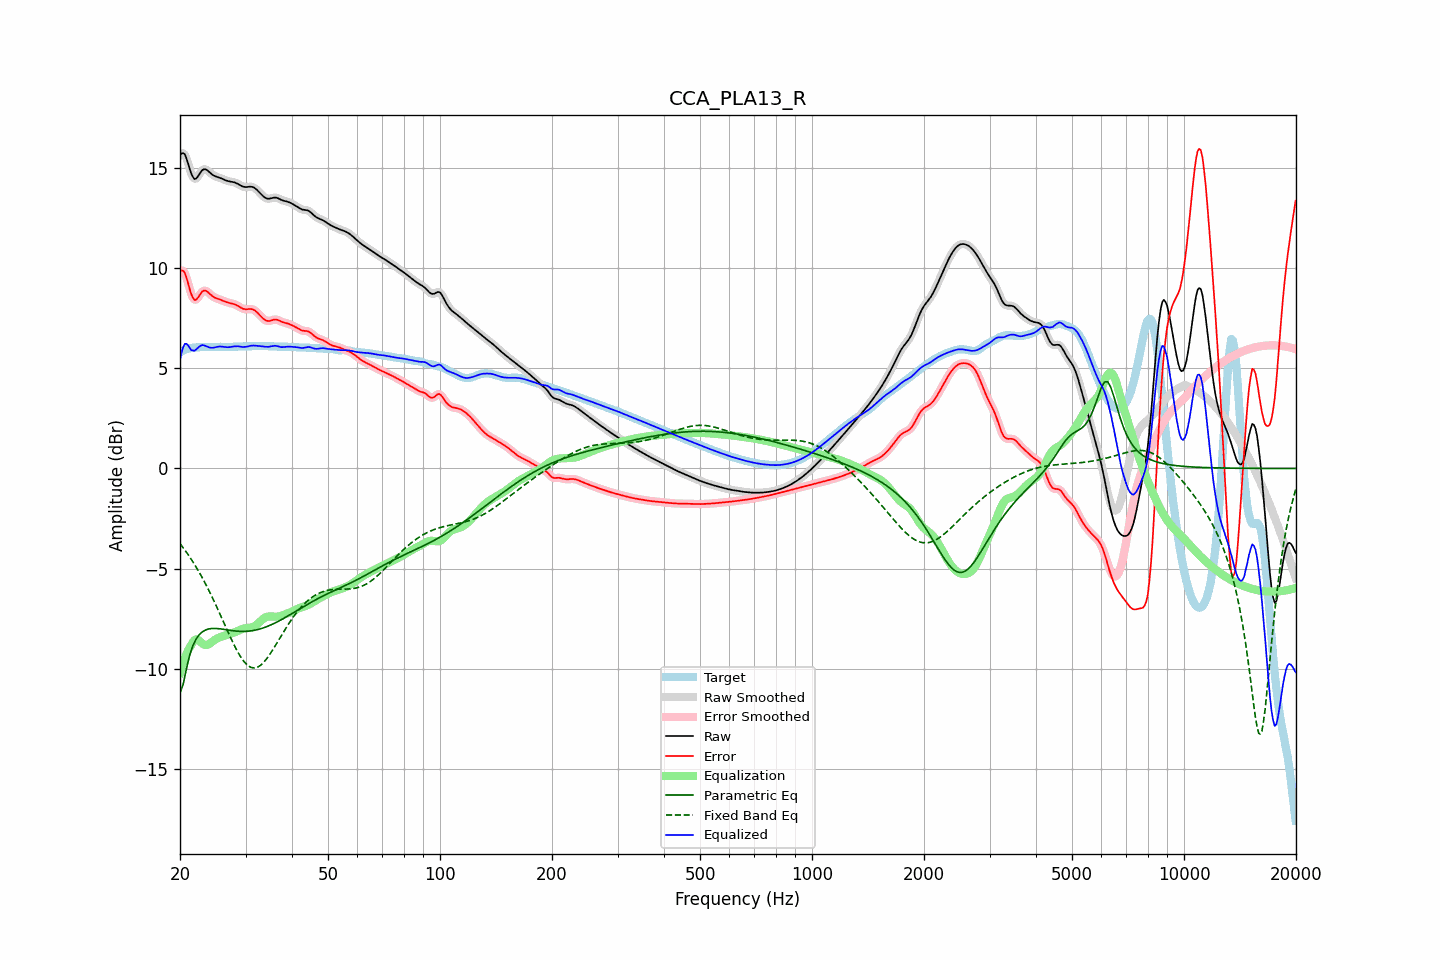

Data behind this chart, as committed beside it:
frequency, raw, error, smoothed, error_smoothed, equalization, parametric_eq, fixed_band_eq, equalized_raw, equalized_smoothed, target
20.00, 15.63, 9.83, 15.64, 9.84, -10.21, -11.21, -3.75, 5.42, 5.43, 5.80
20.20, 15.73, 9.89, 15.73, 9.89, -9.94, -10.99, -3.86, 5.80, 5.80, 5.84
20.40, 15.75, 9.87, 15.74, 9.86, -9.69, -10.77, -3.96, 6.06, 6.05, 5.88
20.61, 15.69, 9.77, 15.67, 9.75, -9.46, -10.39, -4.07, 6.23, 6.20, 5.92
20.81, 15.49, 9.54, 15.49, 9.54, -9.27, -10.00, -4.18, 6.23, 6.22, 5.95
21.02, 15.25, 9.27, 15.24, 9.26, -9.09, -9.67, -4.30, 6.15, 6.15, 5.98
21.23, 14.97, 8.97, 14.98, 8.98, -8.95, -9.33, -4.41, 6.02, 6.03, 6.00
21.44, 14.73, 8.71, 14.74, 8.72, -8.83, -9.09, -4.53, 5.91, 5.91, 6.02
21.66, 14.57, 8.54, 14.56, 8.53, -8.67, -8.85, -4.66, 5.90, 5.89, 6.03
21.87, 14.45, 8.41, 14.48, 8.44, -8.57, -8.68, -4.79, 5.88, 5.90, 6.04
22.09, 14.48, 8.43, 14.48, 8.44, -8.54, -8.52, -4.92, 5.94, 5.95, 6.05
22.31, 14.57, 8.52, 14.56, 8.51, -8.55, -8.41, -5.05, 6.02, 6.01, 6.05
22.54, 14.69, 8.63, 14.69, 8.63, -8.61, -8.30, -5.19, 6.08, 6.08, 6.06
22.76, 14.82, 8.75, 14.81, 8.75, -8.68, -8.22, -5.33, 6.14, 6.13, 6.06
22.99, 14.91, 8.85, 14.90, 8.84, -8.75, -8.15, -5.48, 6.17, 6.15, 6.06
23.22, 14.95, 8.88, 14.94, 8.88, -8.80, -8.11, -5.63, 6.15, 6.15, 6.06
23.45, 14.94, 8.88, 14.94, 8.87, -8.82, -8.06, -5.78, 6.12, 6.12, 6.06
23.69, 14.89, 8.83, 14.89, 8.83, -8.81, -8.04, -5.94, 6.09, 6.08, 6.06
23.92, 14.82, 8.76, 14.82, 8.76, -8.77, -8.01, -6.09, 6.05, 6.05, 6.06
24.16, 14.75, 8.69, 14.75, 8.69, -8.72, -8.00, -6.26, 6.03, 6.04, 6.06
24.40, 14.68, 8.62, 14.69, 8.62, -8.66, -7.99, -6.42, 6.03, 6.03, 6.07
24.65, 14.63, 8.56, 14.63, 8.56, -8.59, -7.99, -6.59, 6.04, 6.04, 6.07
24.89, 14.59, 8.52, 14.60, 8.52, -8.54, -7.99, -6.76, 6.05, 6.06, 6.07
25.14, 14.57, 8.49, 14.57, 8.49, -8.49, -7.99, -6.94, 6.07, 6.07, 6.08
25.39, 14.54, 8.46, 14.54, 8.46, -8.45, -8.00, -7.12, 6.09, 6.09, 6.08
25.65, 14.51, 8.43, 14.51, 8.43, -8.42, -8.01, -7.29, 6.09, 6.09, 6.08
25.91, 14.48, 8.40, 14.48, 8.40, -8.39, -8.02, -7.47, 6.09, 6.09, 6.08
26.16, 14.44, 8.37, 14.44, 8.37, -8.37, -8.03, -7.65, 6.08, 6.08, 6.07
26.43, 14.40, 8.34, 14.41, 8.34, -8.34, -8.04, -7.83, 6.06, 6.07, 6.07
26.69, 14.37, 8.31, 14.37, 8.31, -8.32, -8.06, -8.01, 6.06, 6.06, 6.07
26.96, 14.35, 8.28, 14.35, 8.28, -8.29, -8.07, -8.19, 6.06, 6.06, 6.07
27.23, 14.33, 8.26, 14.33, 8.26, -8.27, -8.08, -8.36, 6.06, 6.07, 6.07
27.50, 14.32, 8.25, 14.32, 8.25, -8.24, -8.09, -8.54, 6.08, 6.08, 6.07
27.77, 14.31, 8.23, 14.31, 8.23, -8.21, -8.10, -8.71, 6.09, 6.09, 6.08
28.05, 14.29, 8.20, 14.28, 8.20, -8.18, -8.11, -8.87, 6.10, 6.10, 6.08
28.33, 14.25, 8.16, 14.25, 8.16, -8.15, -8.12, -9.02, 6.11, 6.11, 6.09
28.62, 14.21, 8.12, 14.21, 8.12, -8.11, -8.13, -9.17, 6.10, 6.10, 6.09
28.90, 14.17, 8.07, 14.17, 8.07, -8.07, -8.13, -9.31, 6.09, 6.09, 6.09
29.19, 14.12, 8.03, 14.12, 8.03, -8.04, -8.14, -9.44, 6.08, 6.08, 6.10
29.48, 14.08, 7.98, 14.09, 7.99, -8.01, -8.14, -9.55, 6.07, 6.07, 6.10
29.78, 14.06, 7.96, 14.06, 7.96, -7.99, -8.14, -9.66, 6.07, 6.07, 6.10
30.08, 14.05, 7.95, 14.06, 7.95, -7.98, -8.13, -9.75, 6.08, 6.08, 6.10
30.38, 14.06, 7.96, 14.06, 7.96, -7.97, -8.13, -9.83, 6.09, 6.09, 6.10
30.68, 14.07, 7.97, 14.07, 7.96, -7.96, -8.12, -9.88, 6.11, 6.11, 6.11
30.99, 14.07, 7.97, 14.07, 7.96, -7.95, -8.11, -9.93, 6.13, 6.13, 6.11
31.30, 14.06, 7.95, 14.06, 7.95, -7.92, -8.10, -9.95, 6.14, 6.14, 6.11
31.61, 14.03, 7.92, 14.03, 7.92, -7.89, -8.09, -9.96, 6.14, 6.14, 6.11
31.93, 13.98, 7.87, 13.97, 7.86, -7.84, -8.07, -9.95, 6.14, 6.13, 6.11
32.24, 13.90, 7.79, 13.90, 7.79, -7.78, -8.05, -9.93, 6.13, 6.13, 6.11
32.57, 13.82, 7.71, 13.82, 7.71, -7.71, -8.03, -9.89, 6.12, 6.12, 6.11
32.89, 13.74, 7.63, 13.74, 7.63, -7.63, -8.01, -9.83, 6.11, 6.11, 6.11
33.22, 13.66, 7.54, 13.65, 7.54, -7.55, -7.98, -9.76, 6.10, 6.10, 6.11
33.55, 13.58, 7.47, 13.58, 7.47, -7.49, -7.96, -9.69, 6.09, 6.09, 6.11
33.89, 13.52, 7.41, 13.52, 7.41, -7.44, -7.93, -9.59, 6.08, 6.08, 6.11
34.23, 13.49, 7.38, 13.49, 7.38, -7.41, -7.90, -9.49, 6.08, 6.08, 6.11
34.57, 13.47, 7.36, 13.47, 7.37, -7.39, -7.86, -9.38, 6.08, 6.08, 6.11
34.92, 13.48, 7.37, 13.48, 7.37, -7.39, -7.83, -9.27, 6.09, 6.09, 6.11
35.27, 13.50, 7.40, 13.50, 7.40, -7.39, -7.79, -9.14, 6.11, 6.11, 6.10
35.62, 13.52, 7.42, 13.52, 7.42, -7.40, -7.76, -9.02, 6.12, 6.12, 6.10
35.97, 13.53, 7.44, 13.53, 7.44, -7.40, -7.72, -8.89, 6.13, 6.13, 6.09
... 635 more rows
